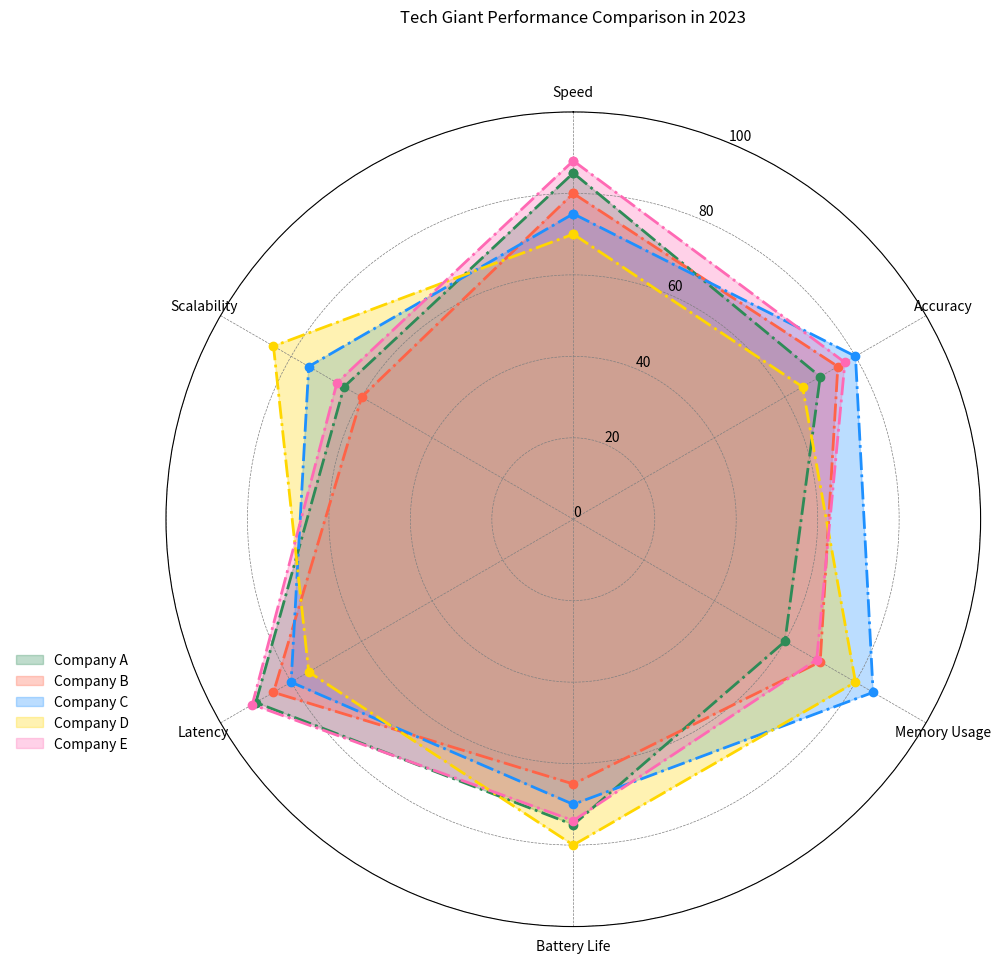

This figure's Python source:
import numpy as np
import matplotlib.pyplot as plt

aspects = ['Speed', 'Accuracy', 'Memory Usage', 'Battery Life', 'Latency', 'Scalability']
data = [
    [85, 70, 60, 75, 90, 65],
    [80, 75, 70, 65, 85, 60],
    [75, 80, 85, 70, 80, 75],
    [70, 65, 80, 80, 75, 85],
    [88, 77, 69, 74, 91, 67]
]

names = ['Company A', 'Company B', 'Company C', 'Company D', 'Company E']
colors = ['#2E8B57', '#FF6347', '#1E90FF', '#FFD700', '#FF69B4']

angles = np.linspace(0, 2 * np.pi, len(aspects), endpoint=False).tolist()
angles += angles[:1]

fig, ax = plt.subplots(figsize=(10, 10), subplot_kw=dict(polar=True))

for scores, name, color in zip(data, names, colors):
    scores += scores[:1]
    ax.fill(angles, scores, color=color, alpha=0.3, label=name)
    ax.plot(angles, scores, linewidth=2, linestyle='dashdot', marker='o', markersize=6, color=color)

ax.set_theta_offset(np.pi / 2)
ax.set_theta_direction(-1)
ax.set_xticks(angles[:-1])
ax.set_xticklabels(aspects)
ax.set_ylim(0, 100)
ax.set_yticks(range(0, 101, 20))
ax.set_yticklabels(map(str, range(0, 101, 20)))

plt.title('Tech Giant Performance Comparison in 2023', y=1.1)

ax.legend(loc='lower left', bbox_to_anchor=(-0.2, 0.2), frameon=False)
ax.grid(color='gray', linestyle='--', linewidth=0.5)

plt.tight_layout()

plt.show()
